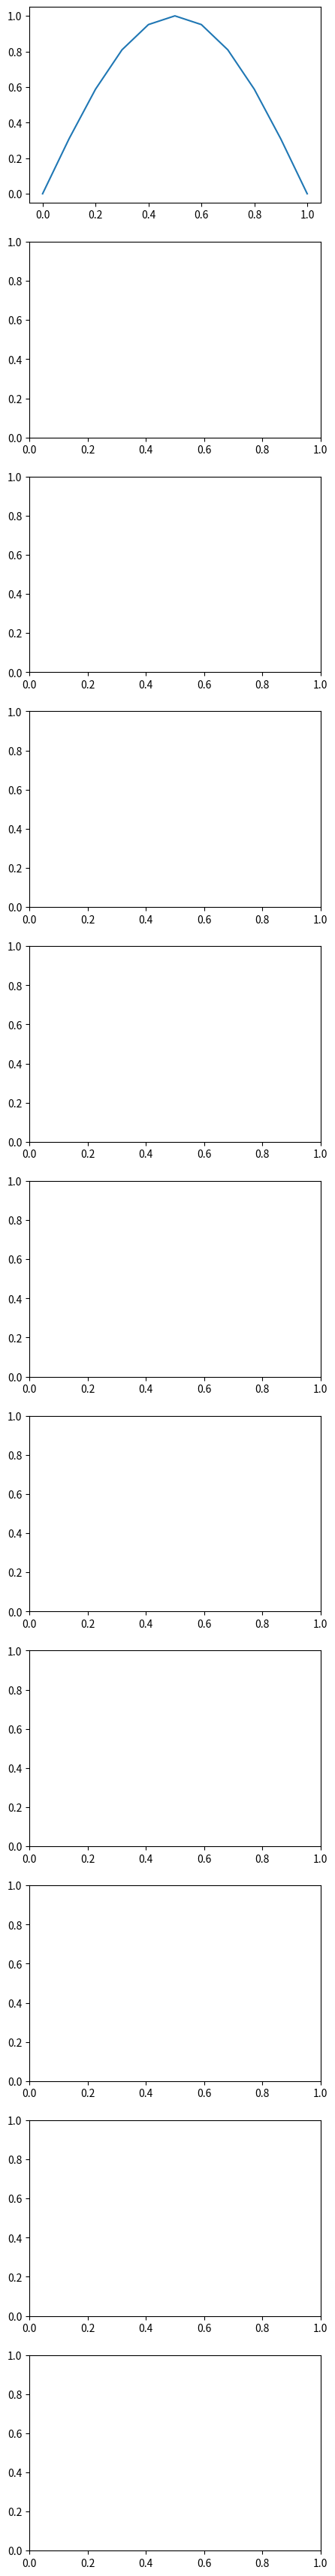

Write the Python code that produced this figure. (Note: this script raises an exception after producing the figure.)
import numpy as np
from scipy.sparse import coo_matrix
from scipy.sparse.linalg import spsolve

import matplotlib.pyplot as plt
from mpl_toolkits.mplot3d import Axes3D
%matplotlib inline
%config InlineBackend.figure_format='retina'

def mesh_fem_1d(a,b,M,k):
    nrNodes = k*M + 1
    c4n = np.linspace(a, b, nrNodes)
    n4e = np.array([[i*k, (i+1)*k] for i in range(M)])
    n4db = np.array([0, nrNodes-1])
    ind4e = np.array([list(range(i*k, (i+1)*k+1)) for i in range(M)])
    return (c4n,n4e,n4db,ind4e)

def get_matrices_1d(k=1):
    if k == 1:
        M_R = np.array([[2, 1],[1, 2]], dtype=np.float64) / 3.
        S_R = np.array([[1, -1],[-1, 1]], dtype=np.float64) / 2.
        D_R = np.array([[-1, 1],[-1, 1]], dtype=np.float64) / 2.
    elif k == 2:
        M_R = np.array([[4, 2, -1],[2, 16, 2],[-1, 2, 4]], dtype=np.float64) / 15.
        S_R = np.array([[7, -8, 1],[-8, 16, -8],[1, -8, 7]], dtype=np.float64) / 6.
        D_R = np.array([[-3, 4, -1],[-1, 0, 1],[1, -4, 3]], dtype=np.float64) / 2.
        
    ###################################################################################################
	# TODO: Add the matrices for the cubic approximations ($k=3$).
	
	###################################################################################################	
    else:
        M_R = 0
        S_R = 0
        D_R = 0
    return (M_R, S_R, D_R)

def fem_for_poisson_1d(c4n,n4e,n4db,ind4e,k,M_R,S_R,f,u_D):
    number_of_nodes = len(c4n)
    number_of_elements = len(n4e)
    b = np.zeros(number_of_nodes)
    u = np.zeros(number_of_nodes)
    J = np.array([(c4n[n4e[i,1]]-c4n[n4e[i,0]])/2 for i in range(number_of_elements)])
    Aloc = np.array([S_R.flatten()/J[i] for i in range(number_of_elements)])
    for i in range(number_of_elements):
        b[ind4e[i]] += J[i]*np.matmul(M_R, f(c4n[ind4e[i]]))
    row_ind = np.tile(ind4e.flatten(),(k+1,1)).T.flatten()
    col_ind = np.tile(ind4e,(1,k+1)).flatten()
    A_COO = coo_matrix((Aloc.flatten(), (row_ind, col_ind)), shape=(number_of_nodes, number_of_nodes))
    A = A_COO.tocsr()
    dof = np.setdiff1d(range(0,number_of_nodes), n4db)
    u[dof] = spsolve(A[dof, :].tocsc()[:, dof].tocsr(), b[dof])
    return u

def fem_for_heat_1d_forward_Euler():
    
    return 

a = 0
b = 1
T = 1
k = 1
M = 10 # Run this code block with various the number of elements (M).
f = lambda x: 0*x
u_D = lambda x: 0*x
u_0 = lambda x: np.sin(np.pi*x) 
u_exact = lambda x,t: np.sin(np.pi*x)*np.exp(-np.pi**2 * t)

step_size = 1000 # Run this code block with various step sizes
num_figs = 10
fig_step = step_size/num_figs
dt = 1 / step_size
c4n, n4e, n4db, ind4e = mesh_fem_1d(a,b,M,k)
M_R, S_R, D_R = get_matrices_1d(k)

u = u_0(c4n)
t = 0
fig, ax = plt.subplots(num_figs+1, 1, figsize=(5, 4*(num_figs+1)))
ax[0].plot(c4n,u)
i = 1
for j in range(step_size):
    t += dt
    u = fem_for_heat_1d_forward_Euler() # Fill in the input values for the code written above.
    if (j+1) % fig_step == 0:
        ax[0].plot(c4n,u)
        ax[i].plot(c4n,u)
        ax[i].plot(c4n,u_exact(c4n,t),'r--')
        ax[i].set_title('t = %.2f' % t)
        i+=1

def fem_for_heat_1d_backward_Euler():
    
    return 

a = 0
b = 1
T = 1
k = 1
M = 10 # Run this code block with various the number of elements (M).
f = lambda x: 0*x
u_D = lambda x: 0*x
u_0 = lambda x: np.sin(np.pi*x) 
u_exact = lambda x,t: np.sin(np.pi*x)*np.exp(-np.pi**2 * t)

step_size = 1000 # Run this code block with various step sizes
num_figs = 10
fig_step = step_size/num_figs
dt = 1 / step_size
c4n, n4e, n4db, ind4e = mesh_fem_1d(a,b,M,k)
M_R, S_R, D_R = get_matrices_1d(k)

u = u_0(c4n)
t = 0
fig, ax = plt.subplots(num_figs+1, 1, figsize=(5, 4*(num_figs+1)))
ax[0].plot(c4n,u)
i = 1
for j in range(step_size):
    t += dt
    u = fem_for_heat_1d_backward_Euler() # Fill in the input values for the code written above.
    if (j+1) % fig_step == 0:
        ax[0].plot(c4n,u)
        ax[i].plot(c4n,u)
        ax[i].plot(c4n,u_exact(c4n,t),'r--')
        ax[i].set_title('t = %.2f' % t)
        # ax[i].set_ylim([0,1])
        i+=1

def fem_for_heat_1d_Trapezoid():
    
    return 

a = 0
b = 1
T = 1
k = 1
M = 10 # Run this code block with various the number of elements (M).
f = lambda x: 0*x
u_D = lambda x: 0*x
u_0 = lambda x: np.sin(np.pi*x) 
u_exact = lambda x,t: np.sin(np.pi*x)*np.exp(-np.pi**2 * t)

step_size = 1000 # Run this code block with various step sizes
num_figs = 10
fig_step = step_size/num_figs
dt = 1 / step_size
c4n, n4e, n4db, ind4e = mesh_fem_1d(a,b,M,k)
M_R, S_R, D_R = get_matrices_1d(k)

u = u_0(c4n)
t = 0
fig, ax = plt.subplots(num_figs+1, 1, figsize=(5, 4*(num_figs+1)))
ax[0].plot(c4n,u)
i = 1
for j in range(step_size):
    t += dt
    u = fem_for_heat_1d_Trapezoid() # Fill in the input values for the code written above.
    if (j+1) % fig_step == 0:
        ax[0].plot(c4n,u)
        ax[i].plot(c4n,u)
        ax[i].plot(c4n,u_exact(c4n,t),'r--')
        ax[i].set_title('t = %.2f' % t)
        # ax[i].set_ylim([0,1])
        i+=1

def mesh_fem_2d(xl, xr, yl, yr, Mx, My, k):
	tmp = np.array([[np.arange(0,k*Mx,k) + (k*Mx+1)*i*k] for i in range(My)]).flatten()
	tmp2 = np.array([[np.arange(k,k*Mx+1,k) + (k*Mx+1)*(i+1)*k] for i in range(My)]).flatten()
	tmp3 = list(np.concatenate([list(j*(Mx*k+1)+np.arange(0,k+1-j)) for j in range(k+1)]))
	ind4e = np.array([tmp[np.int32(i/2)]+tmp3 if i % 2 == 0 else tmp2[np.int32((i-1)/2)] - tmp3 for i in range(2*Mx*My)])
	n4e = np.array([[ind4e[i,k], ind4e[i,np.int32((k+1)*(k+2)/2-1)], ind4e[i,0]] for i in range(ind4e.shape[0])])
	n4db = np.concatenate([[i for i in range(0,k*Mx+1)], [i for i in range(2*k*Mx+1,(k*Mx+1)*(k*My+1),(k*Mx+1))],
			[i for i in range((k*Mx+1)*(k*My+1)-2,k*My*(k*Mx+1)-1,-1)], [i for i in range((k*My-1)*(k*Mx+1),k*Mx,-(k*Mx+1))]])
	x = np.linspace(xl,xr,k*Mx+1)
	y = np.linspace(yl,yr,k*My+1)
	x = np.tile(x, (1,k*My+1)).flatten()
	y = np.tile(y,(k*Mx+1,1)).T.flatten()
	c4n = np.array([[x[i], y[i]] for i in range(len(x))])
	return (c4n,n4e,n4db,ind4e)

def get_matrices_2d_triangle(k=1):
	if k == 1:
		M_R = np.array([[2, 1, 1], [1, 2, 1], [1, 1, 2]])/6.
		Srr_R = np.array([[1, -1, 0], [-1, 1, 0], [0, 0, 0]])/2.
		Srs_R = np.array([[1, 0, -1], [-1, 0, 1], [0, 0, 0]])/2.
		Ssr_R = np.array([[1, -1, 0], [0, 0, 0], [-1, 1, 0]])/2.
		Sss_R = np.array([[1, 0, -1], [0, 0, 0], [-1, 0, 1]])/2.
		Dr_R = np.array([[-1, 1, 0], [-1, 1, 0], [-1, 1, 0]])/2.
		Ds_R = np.array([[-1, 0, 1], [-1, 0, 1], [-1, 0, 1]])/2.
	elif k == 2:
		M_R = np.array([[6, 0, -1, 0, -4, -1], [0, 32, 0, 16, 16, -4], [-1, 0, 6, -4, 0, -1], 
			[0, 16, -4, 32, 16, 0], [-4, 16, 0, 16, 32, 0], [-1, -4, -1, 0, 0, 6]])/90.
		Srr_R = np.array([[3 ,-4, 1, 0, 0, 0], [-4, 8, -4, 0, 0, 0], [1, -4, 3, 0, 0, 0], 
			[0, 0, 0, 8, -8, 0], [0, 0, 0, -8, 8, 0], [0, 0, 0, 0, 0, 0]])/6.
		Srs_R = np.array([[3, 0, 0, -4, 0, 1], [-4, 4, 0, 4, -4, 0], [1, -4, 0, 0, 4, -1], 
			[0, 4, 0, 4, -4, -4], [0, -4, 0, -4, 4, 4], [0, 0, 0, 0, 0, 0]])/6.
		Ssr_R = np.array([[3, -4, 1, 0, 0, 0], [0, 4, -4, 4, -4, 0], [0, 0, 0, 0, 0, 0], 
			[-4, 4, 0, 4, -4, 0], [0, -4, 4, -4, 4, 0], [1, 0, -1, -4, 4, 0]])/6.
		Sss_R = np.array([[3, 0, 0, -4, 0, 1], [0, 8, 0, 0, -8, 0], [0, 0, 0, 0, 0, 0], 
			[-4, 0, 0, 8, 0, -4], [0, -8, 0, 0, 8, 0], [1, 0, 0, -4, 0, 3]])/6.
		Dr_R = np.array([[-3, 4, -1, 0, 0, 0], [-1, 0, 1, 0, 0, 0], [1, -4, 3, 0, 0, 0], 
			[-1, 2, -1, -2, 2, 0], [1, -2, 1, -2, 2, 0], [1, 0, -1, -4, 4, 0]])/2.
		Ds_R = np.array([[-3, 0, 0, 4, 0, -1], [-1, -2, 0, 2, 2, -1], [1, -4, 0, 0, 4, -1], 
			[-1, 0, 0, 0, 0, 1], [1, -2, 0, -2, 2, 1], [1, 0, 0, -4, 0, 3]])/2.

	###################################################################################################
	# TODO: Add the matrices for the cubic approximations ($k=3$).
	
	###################################################################################################		
	else:
		M_R = 0
		Srr_R = 0
		Srs_R = 0
		Ssr_R = 0
		Sss_R = 0
		Dr_R = 0
		Ds_R = 0
	return (M_R, Srr_R, Srs_R, Ssr_R, Sss_R, Dr_R, Ds_R)

def fem_for_poisson_2d(c4n,n4e,n4db,ind4e,M_R,Srr_R,Srs_R,Ssr_R,Sss_R,f,u_D):
	number_of_nodes = c4n.shape[0]
	number_of_elements = n4e.shape[0]
	b = np.zeros(number_of_nodes)
	u = np.zeros(number_of_nodes)
	xr = np.array([(c4n[n4e[i,0],0] - c4n[n4e[i,2],0])/2. for i in range(number_of_elements)])
	yr = np.array([(c4n[n4e[i,0],1] - c4n[n4e[i,2],1])/2. for i in range(number_of_elements)])
	xs = np.array([(c4n[n4e[i,1],0] - c4n[n4e[i,2],0])/2. for i in range(number_of_elements)])
	ys = np.array([(c4n[n4e[i,1],1] - c4n[n4e[i,2],1])/2. for i in range(number_of_elements)])
	J = xr*ys - xs*yr
	rx=ys/J
	ry=-xs/J
	sx=-yr/J
	sy=xr/J
	Aloc = np.array([J[i]*((rx[i]**2+ry[i]**2)*Srr_R.flatten() + (rx[i]*sx[i]+ry[i]*sy[i])*(Srs_R.flatten()+Ssr_R.flatten()) 
		+ (sx[i]**2+sy[i]**2)*Sss_R.flatten()) for i in range(number_of_elements)])
	for i in range(number_of_elements):
		b[ind4e[i]] += J[i]*np.matmul(M_R, f(c4n[ind4e[i]]))
	row_ind = np.tile(ind4e.flatten(),(ind4e.shape[1],1)).T.flatten()
	col_ind = np.tile(ind4e,(1,ind4e.shape[1])).flatten()
	A_COO = coo_matrix((Aloc.flatten(), (row_ind, col_ind)), shape=(number_of_nodes, number_of_nodes))
	A = A_COO.tocsr()
	dof = np.setdiff1d(range(0,number_of_nodes), n4db)
	u[dof] = spsolve(A[dof, :].tocsc()[:, dof].tocsr(), b[dof])
	return u

def fem_for_heat_2d_forward_Euler():
    
    return

xl, xr, yl, yr=0, 1, 0, 1
T = 1
M = 10 # Run this code block with various the number of elements (M).
u_D = lambda x: 0 * x[:,0]
u_0 = lambda x: np.sin(np.pi * x[:,0]) * np.sin(np.pi * x[:,1])
u_exact = lambda x,t: np.sin(np.pi * x[:,0]) * np.sin(np.pi * x[:,1])*np.exp(-2 * np.pi**2 * t)

step_size = 2000 # Run this code block with various step sizes
num_figs = 10
fig_step = step_size/num_figs
dt = 1 / step_size

c4n, n4e, n4db, ind4e = mesh_fem_2d(xl, xr, yl, yr, M, M, k)
M_R, Srr_R, Srs_R, Ssr_R, Sss_R, Dr_R, Ds_R = get_matrices_2d_triangle(k)

u = u_0(c4n)
t = 0
fig = plt.figure(figsize=(12, 4*num_figs))
i = 0
for j in range(step_size):
    t += dt
    u = fem_for_heat_2d_forward_Euler() # Fill in the input values for the code written above.
    if (j+1) % fig_step == 0:
        ax = fig.add_subplot(10, 2, i + 1, projection='3d')
        ax.plot_trisurf(c4n[:, 0], c4n[:, 1], u, triangles=n4e, cmap='viridis')
        ax.set_title(f'FE solution t = {t:.2f}')
        i += 1
        ax = fig.add_subplot(10, 2, i + 1, projection='3d')
        ax.plot_trisurf(c4n[:, 0], c4n[:, 1], u_exact(c4n,t), triangles=n4e, cmap='viridis')
        ax.set_title(f'Exact solution t = {t:.2f}')
        i += 1

def fem_for_heat_2d_backward_Euler():
    
    return 

xl, xr, yl, yr=0, 1, 0, 1
T = 1
M = 10 # Run this code block with various the number of elements (M).
u_D = lambda x: 0 * x[:,0]
u_0 = lambda x: np.sin(np.pi * x[:,0]) * np.sin(np.pi * x[:,1])
u_exact = lambda x,t: np.sin(np.pi * x[:,0]) * np.sin(np.pi * x[:,1])*np.exp(-2 * np.pi**2 * t)

step_size = 100 # Run this code block with various step sizes
num_figs = 10
fig_step = step_size/num_figs
dt = 1 / step_size

c4n, n4e, n4db, ind4e = mesh_fem_2d(xl, xr, yl, yr, M, M, k)
M_R, Srr_R, Srs_R, Ssr_R, Sss_R, Dr_R, Ds_R = get_matrices_2d_triangle(k)

u = u_0(c4n)
t = 0
fig = plt.figure(figsize=(12, 4*num_figs))
i = 0
for j in range(step_size):
    t += dt
    u = fem_for_heat_2d_backward_Euler() # Fill in the input values for the code written above.
    if (j+1) % fig_step == 0:
        ax = fig.add_subplot(10, 2, i + 1, projection='3d')
        ax.plot_trisurf(c4n[:, 0], c4n[:, 1], u, triangles=n4e, cmap='viridis')
        ax.set_title(f'FE solution t = {t:.2f}')
        i += 1
        ax = fig.add_subplot(10, 2, i + 1, projection='3d')
        ax.plot_trisurf(c4n[:, 0], c4n[:, 1], u_exact(c4n,t), triangles=n4e, cmap='viridis')
        ax.set_title(f'Exact solution t = {t:.2f}')
        i += 1

def fem_for_heat_2d_Trapezoid():
    
    return 

xl, xr, yl, yr=0, 1, 0, 1
T = 1
M = 10 # Run this code block with various the number of elements (M).
u_D = lambda x: 0 * x[:,0]
u_0 = lambda x: np.sin(np.pi * x[:,0]) * np.sin(np.pi * x[:,1])
u_exact = lambda x,t: np.sin(np.pi * x[:,0]) * np.sin(np.pi * x[:,1])*np.exp(-2 * np.pi**2 * t)

step_size = 100 # Run this code block with various step sizes
num_figs = 10
fig_step = step_size/num_figs
dt = 1 / step_size

c4n, n4e, n4db, ind4e = mesh_fem_2d(xl, xr, yl, yr, M, M, k)
M_R, Srr_R, Srs_R, Ssr_R, Sss_R, Dr_R, Ds_R = get_matrices_2d_triangle(k)

u = u_0(c4n)
t = 0
fig = plt.figure(figsize=(12, 4*num_figs))
i = 0
for j in range(step_size):
    t += dt
    u = fem_for_heat_2d_Trapezoid() # Fill in the input values for the code written above.
    if (j+1) % fig_step == 0:
        ax = fig.add_subplot(10, 2, i + 1, projection='3d')
        ax.plot_trisurf(c4n[:, 0], c4n[:, 1], u, triangles=n4e, cmap='viridis')
        ax.set_title(f'FE solution t = {t:.2f}')
        i += 1
        ax = fig.add_subplot(10, 2, i + 1, projection='3d')
        ax.plot_trisurf(c4n[:, 0], c4n[:, 1], u_exact(c4n,t), triangles=n4e, cmap='viridis')
        ax.set_title(f'Exact solution t = {t:.2f}')
        i += 1

